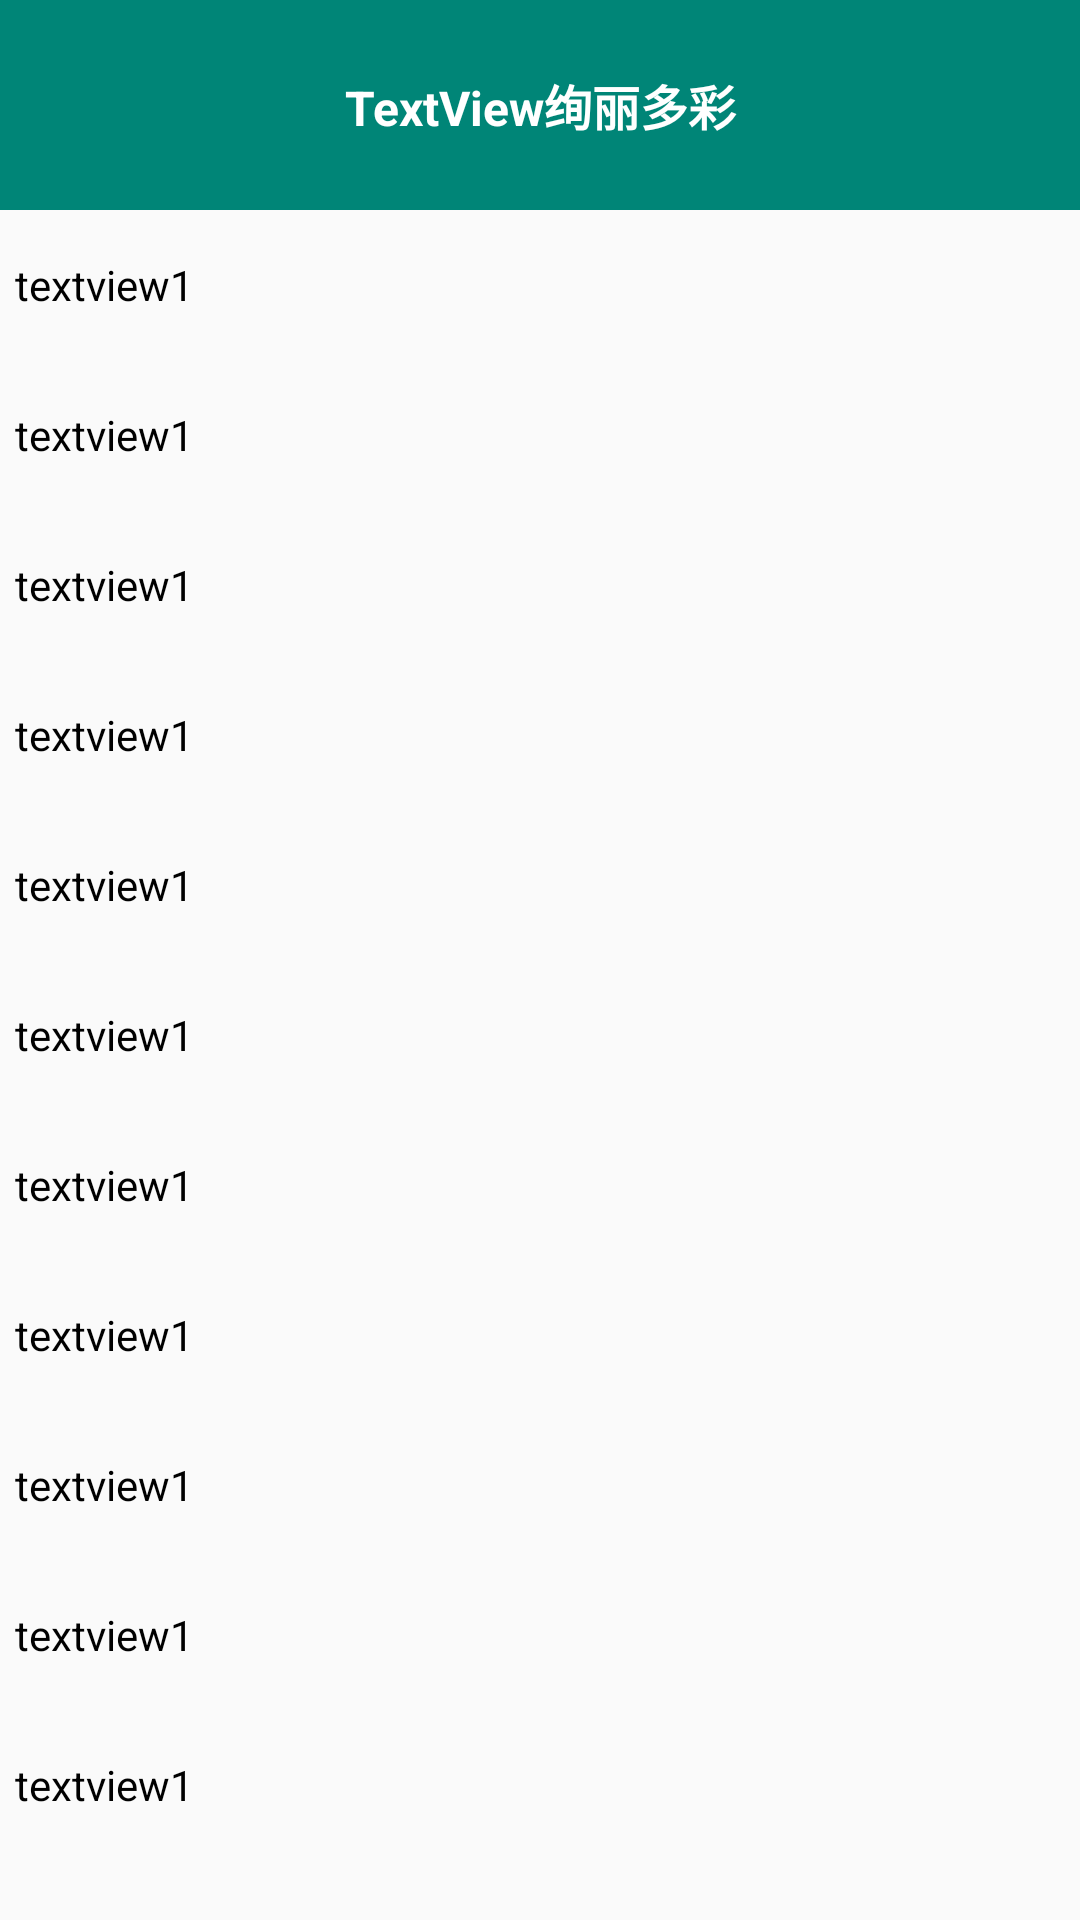

The Android layout XML behind this screen, and the referenced resources:
<!-- AndroidManifest.xml: application theme AppTheme -->
<!-- res/layout/activity_textview.xml -->
<?xml version="1.0" encoding="utf-8"?>
<LinearLayout xmlns:android="http://schemas.android.com/apk/res/android"
    android:layout_width="match_parent"
    android:layout_height="match_parent"
    android:orientation="vertical">

    <TextView
        android:layout_width="match_parent"
        android:layout_height="70dp"
        android:background="@color/colorPrimary"
        android:gravity="center"
        android:text="TextView绚丽多彩"
        android:textColor="#FFFFFF"
        android:textSize="16sp"
        android:textStyle="bold" />


    <ScrollView
        android:layout_width="match_parent"
        android:layout_height="match_parent"
        android:scrollbars="none">

        <LinearLayout
            android:layout_width="match_parent"
            android:layout_height="wrap_content"
            android:orientation="vertical">

            <TextView
                android:id="@+id/textview1"
                android:layout_width="match_parent"
                android:layout_height="50dp"
                android:padding="5dp"
                android:text="textview1"
                android:textColor="#000000"
                android:layout_gravity="center"
                android:gravity="center|left"/>

            <TextView
                android:id="@+id/textview2"
                android:layout_width="match_parent"
                android:layout_height="50dp"
                android:padding="5dp"
                android:text="textview1"
                android:textColor="#000000"
                android:layout_gravity="center"
                android:gravity="center|left"/>

            <TextView
                android:id="@+id/textview3"
                android:layout_width="match_parent"
                android:layout_height="50dp"
                android:padding="5dp"
                android:text="textview1"
                android:textColor="#000000"
                android:layout_gravity="center"
                android:gravity="center|left"/>

            <TextView
                android:id="@+id/textview4"
                android:layout_width="match_parent"
                android:layout_height="50dp"
                android:padding="5dp"
                android:text="textview1"
                android:textColor="#000000"
                android:layout_gravity="center"
                android:gravity="center|left"/>

            <TextView
                android:id="@+id/textview5"
                android:layout_width="match_parent"
                android:layout_height="50dp"
                android:padding="5dp"
                android:text="textview1"
                android:textColor="#000000"
                android:layout_gravity="center"
                android:gravity="center|left"/>

            <TextView
                android:id="@+id/textview6"
                android:layout_width="match_parent"
                android:layout_height="50dp"
                android:padding="5dp"
                android:text="textview1"
                android:textColor="#000000"
                android:layout_gravity="center"
                android:gravity="center|left"/>

            <TextView
                android:id="@+id/textview7"
                android:layout_width="match_parent"
                android:layout_height="50dp"
                android:padding="5dp"
                android:text="textview1"
                android:textColor="#000000"
                android:layout_gravity="center"
                android:gravity="center|left"/>

            <TextView
                android:id="@+id/textview8"
                android:layout_width="match_parent"
                android:layout_height="50dp"
                android:padding="5dp"
                android:text="textview1"
                android:textColor="#000000"
                android:layout_gravity="center"
                android:gravity="center|left"/>

            <TextView
                android:id="@+id/textview9"
                android:layout_width="match_parent"
                android:layout_height="50dp"
                android:padding="5dp"
                android:text="textview1"
                android:textColor="#000000"
                android:layout_gravity="center"
                android:gravity="center|left"/>

            <TextView
                android:id="@+id/textview10"
                android:layout_width="match_parent"
                android:layout_height="50dp"
                android:padding="5dp"
                android:text="textview1"
                android:textColor="#000000"
                android:layout_gravity="center"
                android:gravity="center|left"/>

            <TextView
                android:id="@+id/textview11"
                android:layout_width="match_parent"
                android:layout_height="50dp"
                android:padding="5dp"
                android:text="textview1"
                android:textColor="#000000"
                android:layout_gravity="center"
                android:gravity="center|left"/>

            <TextView
                android:id="@+id/textview12"
                android:layout_width="match_parent"
                android:layout_height="50dp"
                android:padding="5dp"
                android:text="textview1"
                android:textColor="#000000"
                android:layout_gravity="center"
                android:gravity="center|left"/>

        </LinearLayout>

    </ScrollView>


</LinearLayout>
<!-- resources referenced by this layout -->
<resources>
  <color name="colorPrimary">#008577</color>
  <style name="AppTheme" parent="Theme.AppCompat.Light.NoActionBar">
          
          <item name="colorPrimary">@color/colorPrimary</item>
          <item name="colorPrimaryDark">@color/colorPrimaryDark</item>
          <item name="colorAccent">@color/colorAccent</item>
      </style>
  <color name="colorPrimaryDark">#00574B</color>
  <color name="colorAccent">#D81B60</color>
</resources>
